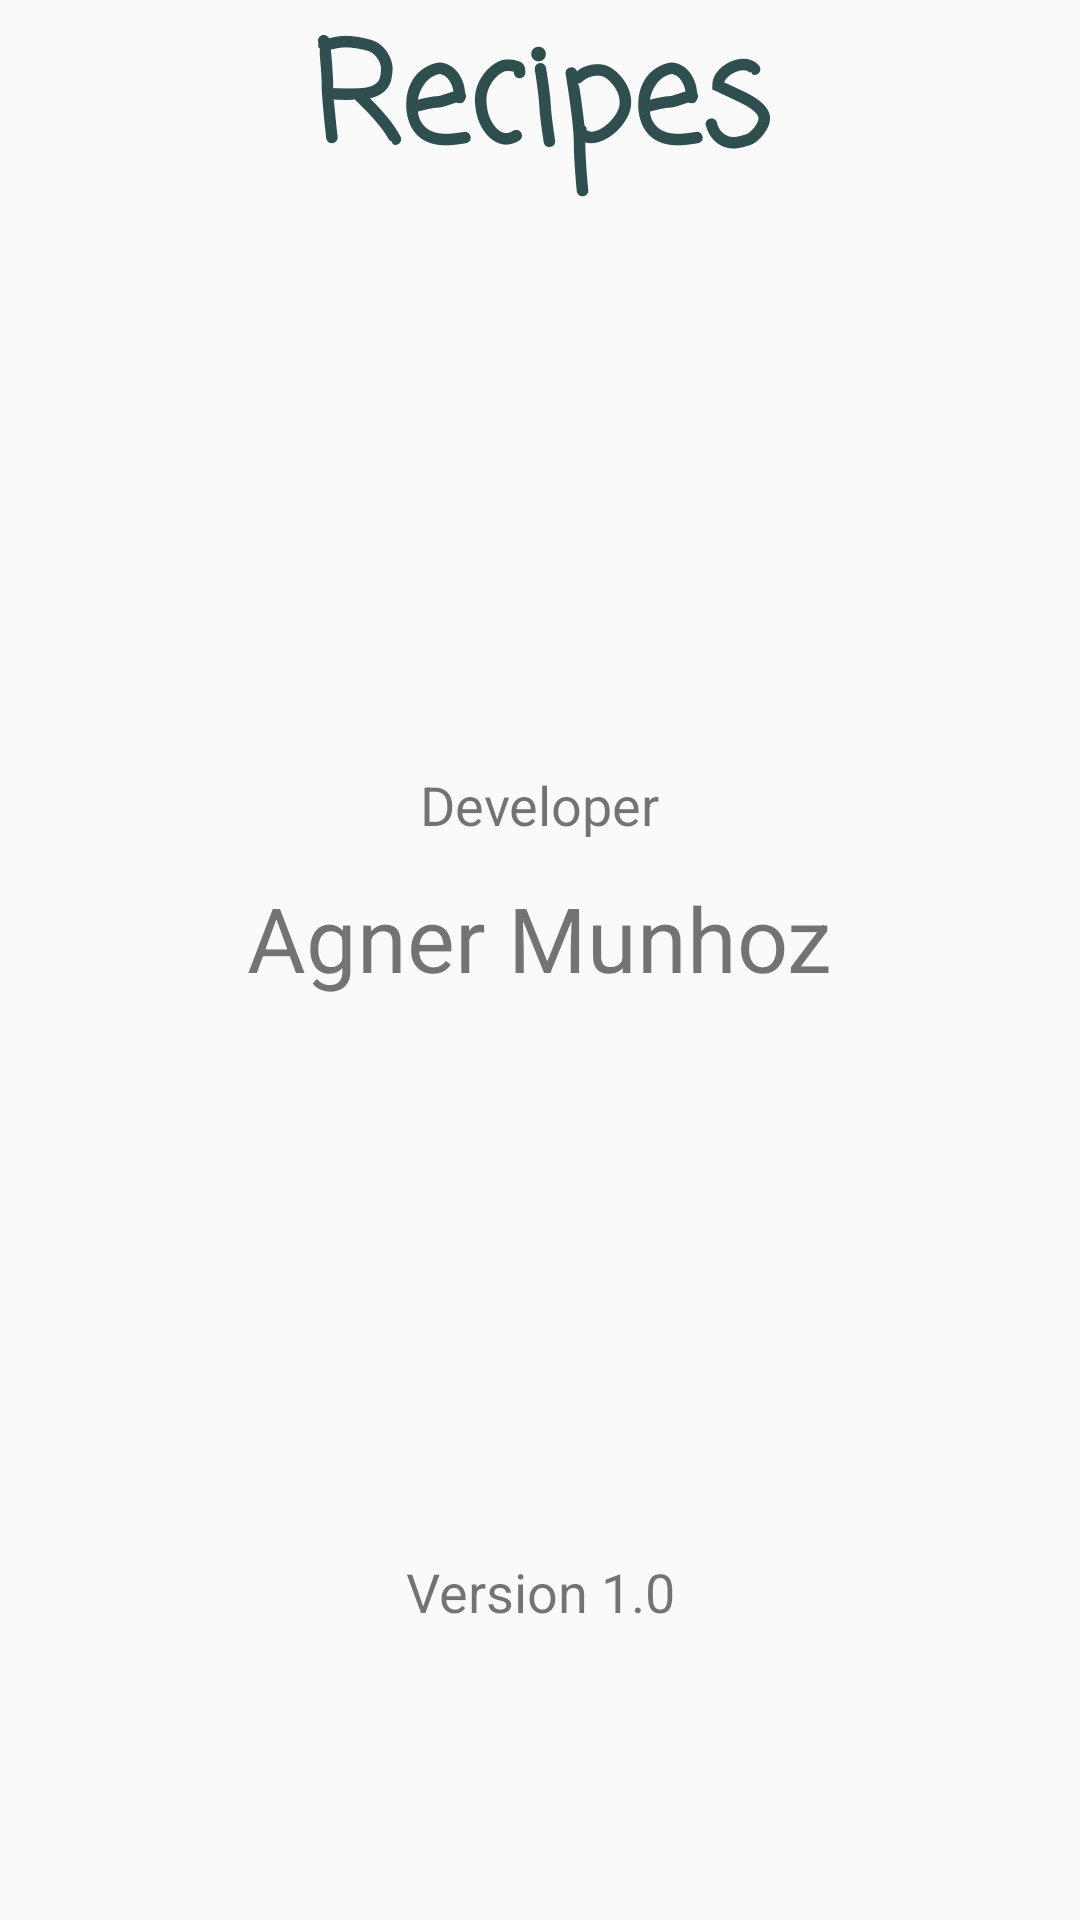

The Android layout XML behind this screen, and the referenced resources:
<!-- AndroidManifest.xml: application theme AppTheme -->
<!-- res/layout/activity_about.xml -->
<?xml version="1.0" encoding="utf-8"?>
<android.support.constraint.ConstraintLayout xmlns:android="http://schemas.android.com/apk/res/android"
    xmlns:app="http://schemas.android.com/apk/res-auto"
    xmlns:tools="http://schemas.android.com/tools"
    android:layout_width="match_parent"
    android:layout_height="match_parent"
    tools:context=".ui.AboutActivity">

    <ImageView
        android:id="@+id/imageView"
        android:layout_width="129dp"
        android:layout_height="134dp"
        android:layout_marginEnd="8dp"
        android:layout_marginLeft="16dp"
        android:layout_marginRight="8dp"
        android:layout_marginStart="16dp"
        android:layout_marginTop="8dp"
        app:layout_constraintEnd_toEndOf="parent"
        app:layout_constraintHorizontal_bias="0.484"
        app:layout_constraintStart_toStartOf="parent"
        app:layout_constraintTop_toBottomOf="@+id/textView2"
        app:srcCompat="@drawable/pie" />

    <TextView
        android:id="@+id/textView2"
        android:layout_width="wrap_content"
        android:layout_height="wrap_content"
        android:layout_marginEnd="16dp"
        android:layout_marginLeft="8dp"
        android:layout_marginRight="16dp"
        android:layout_marginStart="8dp"
        android:text="@string/app_name"
        android:textColor="@color/background_splash"
        android:textSize="46sp"
        android:textStyle="bold"
        app:fontFamily="casual"
        app:layout_constraintEnd_toEndOf="parent"
        app:layout_constraintHorizontal_bias="0.523"
        app:layout_constraintStart_toStartOf="parent"
        app:layout_constraintTop_toTopOf="parent" />

    <TextView
        android:id="@+id/textView3"
        android:layout_width="wrap_content"
        android:layout_height="wrap_content"
        android:layout_marginEnd="8dp"
        android:layout_marginLeft="8dp"
        android:layout_marginRight="8dp"
        android:layout_marginStart="8dp"
        android:layout_marginTop="44dp"
        android:text="@string/prompt_developer"
        android:textSize="18sp"
        app:layout_constraintEnd_toEndOf="parent"
        app:layout_constraintStart_toStartOf="parent"
        app:layout_constraintTop_toBottomOf="@+id/imageView" />

    <TextView
        android:id="@+id/textView4"
        android:layout_width="wrap_content"
        android:layout_height="wrap_content"
        android:layout_marginEnd="8dp"
        android:layout_marginLeft="8dp"
        android:layout_marginRight="8dp"
        android:layout_marginStart="8dp"
        android:layout_marginTop="12dp"
        android:text="@string/prompt_developer_name"
        android:textSize="30sp"
        app:layout_constraintEnd_toEndOf="parent"
        app:layout_constraintStart_toStartOf="parent"
        app:layout_constraintTop_toBottomOf="@+id/textView3" />

    <TextView
        android:id="@+id/textView5"
        android:layout_width="wrap_content"
        android:layout_height="wrap_content"
        android:layout_marginBottom="8dp"
        android:layout_marginEnd="8dp"
        android:layout_marginLeft="8dp"
        android:layout_marginRight="8dp"
        android:layout_marginStart="8dp"
        android:layout_marginTop="8dp"
        android:text="@string/prompt_version"
        android:textSize="18sp"
        app:layout_constraintBottom_toBottomOf="parent"
        app:layout_constraintEnd_toEndOf="parent"
        app:layout_constraintStart_toStartOf="parent"
        app:layout_constraintTop_toBottomOf="@+id/textView4"
        app:layout_constraintVertical_bias="0.666" />
</android.support.constraint.ConstraintLayout>
<!-- resources referenced by this layout -->
<resources>
  <color name="background_splash">#2F4F4F</color>
  <string name="app_name">Recipes</string>
  <string name="prompt_developer">Developer</string>
  <string name="prompt_developer_name">Agner Munhoz</string>
  <string name="prompt_version">Version 1.0</string>
  <style name="AppTheme" parent="Theme.AppCompat.Light.DarkActionBar">
          
          <item name="colorPrimary">@color/colorPrimary</item>
          <item name="colorPrimaryDark">@color/colorPrimaryDark</item>
          <item name="colorAccent">@color/colorAccent</item>
      </style>
  <color name="colorPrimary"> #191970</color>
  <color name="colorPrimaryDark">#696969</color>
  <color name="colorAccent">#708090</color>
</resources>
